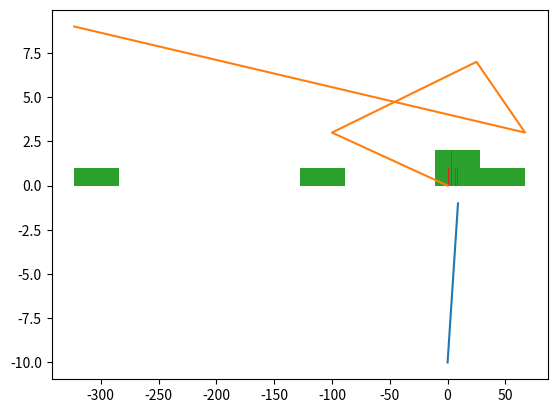

Python code for this plot:
import matplotlib as mpl
import matplotlib.pyplot as plt
import numpy as np

x = list(range(0, 10))
y = list(range(-10, 0))

plt.plot(x,y)

plt.show()

a = [0, -100, 25, 67, -323]
b = [0, 3, 7, 3, 9]

plt.plot(a, b)

plt.show()

plt.hist(a)
plt.hist(b)

plt.show()